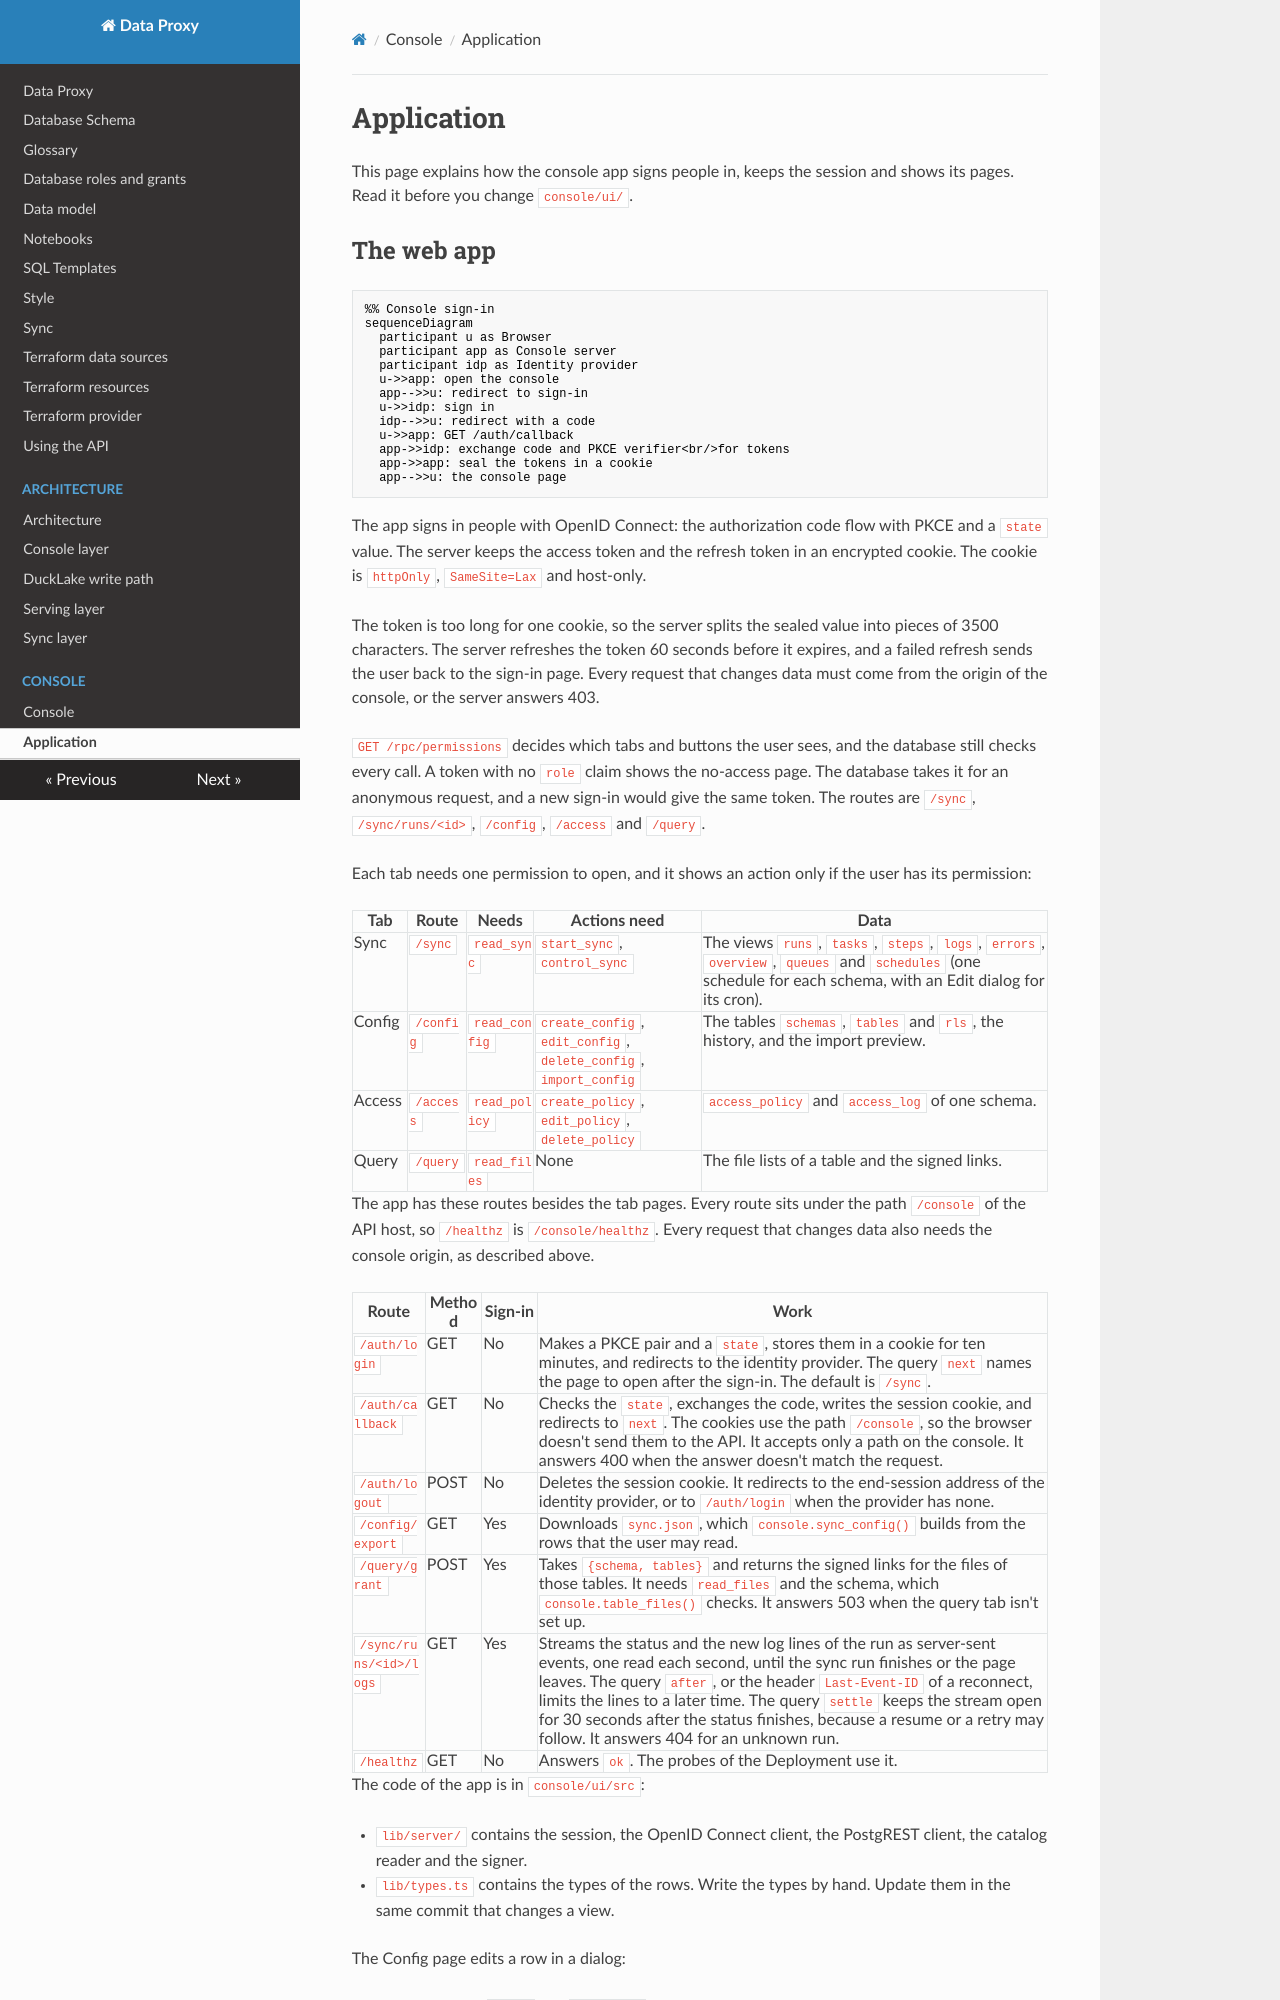

repository: prefeitura-rio/data-proxy · page: console/app/index.html · generator: mkdocs

# Application

This page explains how the console app signs people in, keeps the session and shows its pages. Read it before you change `console/ui/`.

## The web app

```mermaid
%% Console sign-in
sequenceDiagram
  participant u as Browser
  participant app as Console server
  participant idp as Identity provider
  u->>app: open the console
  app-->>u: redirect to sign-in
  u->>idp: sign in
  idp-->>u: redirect with a code
  u->>app: GET /auth/callback
  app->>idp: exchange code and PKCE verifier<br/>for tokens
  app->>app: seal the tokens in a cookie
  app-->>u: the console page
```

The app signs in people with OpenID Connect: the authorization code flow with PKCE and a `state` value. The server keeps the access token and the refresh token in an encrypted cookie. The cookie is `httpOnly`, `SameSite=Lax` and host-only.

The token is too long for one cookie, so the server splits the sealed value into pieces of 3500 characters. The server refreshes the token 60 seconds before it expires, and a failed refresh sends the user back to the sign-in page. Every request that changes data must come from the origin of the console, or the server answers 403.

`GET /rpc/permissions` decides which tabs and buttons the user sees, and the database still checks every call. A token with no `role` claim shows the no-access page. The database takes it for an anonymous request, and a new sign-in would give the same token. The routes are `/sync`, `/sync/runs/<id>`, `/config`, `/access` and `/query`.

Each tab needs one permission to open, and it shows an action only if the user has its permission:

| Tab | Route | Needs | Actions need | Data |
| --- | --- | --- | --- | --- |
| Sync | `/sync` | `read_sync` | `start_sync`, `control_sync` | The views `runs`, `tasks`, `steps`, `logs`, `errors`, `overview`, `queues` and `schedules` (one schedule for each schema, with an Edit dialog for its cron). |
| Config | `/config` | `read_config` | `create_config`, `edit_config`, `delete_config`, `import_config` | The tables `schemas`, `tables` and `rls`, the history, and the import preview. |
| Access | `/access` | `read_policy` | `create_policy`, `edit_policy`, `delete_policy` | `access_policy` and `access_log` of one schema. |
| Query | `/query` | `read_files` | None | The file lists of a table and the signed links. |

The app has these routes besides the tab pages. Every route sits under the path `/console` of the API host, so `/healthz` is `/console/healthz`. Every request that changes data also needs the console origin, as described above.

| Route | Method | Sign-in | Work |
| --- | --- | --- | --- |
| `/auth/login` | GET | No | Makes a PKCE pair and a `state`, stores them in a cookie for ten minutes, and redirects to the identity provider. The query `next` names the page to open after the sign-in. The default is `/sync`. |
| `/auth/callback` | GET | No | Checks the `state`, exchanges the code, writes the session cookie, and redirects to `next`. The cookies use the path `/console`, so the browser doesn't send them to the API. It accepts only a path on the console. It answers 400 when the answer doesn't match the request. |
| `/auth/logout` | POST | No | Deletes the session cookie. It redirects to the end-session address of the identity provider, or to `/auth/login` when the provider has none. |
| `/config/export` | GET | Yes | Downloads `sync.json`, which `console.sync_config()` builds from the rows that the user may read. |
| `/query/grant` | POST | Yes | Takes `{schema, tables}` and returns the signed links for the files of those tables. It needs `read_files` and the schema, which `console.table_files()` checks. It answers 503 when the query tab isn't set up. |
| `/sync/runs/<id>/logs` | GET | Yes | Streams the status and the new log lines of the run as server-sent events, one read each second, until the sync run finishes or the page leaves. The query `after`, or the header `Last-Event-ID` of a reconnect, limits the lines to a later time. The query `settle` keeps the stream open for 30 seconds after the status finishes, because a resume or a retry may follow. It answers 404 for an unknown run. |
| `/healthz` | GET | No | Answers `ok`. The probes of the Deployment use it. |

The code of the app is in `console/ui/src`:
